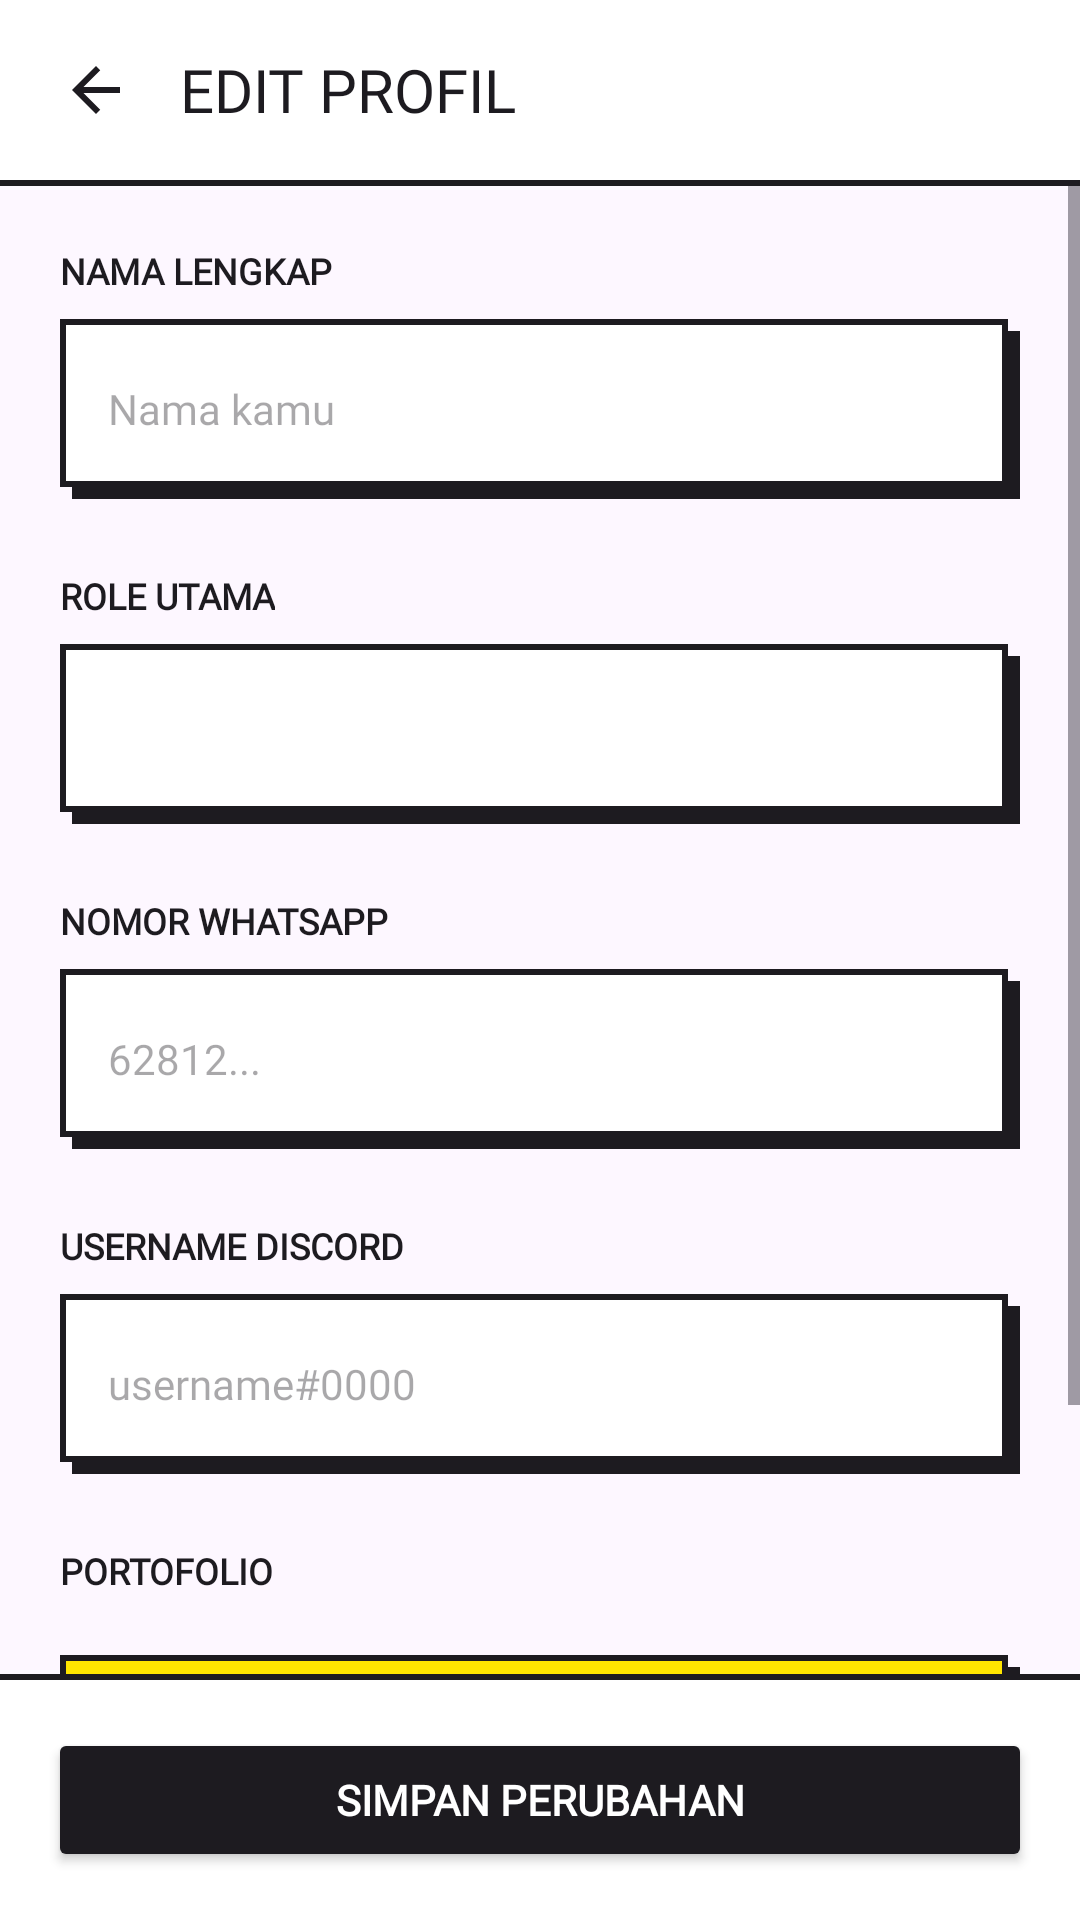

Reconstruct the res/layout file that produces this screen, plus the resources it refers to.
<!-- AndroidManifest.xml: application theme Theme.ProjectLab -->
<!-- res/layout/activity_edit_profile.xml -->
<?xml version="1.0" encoding="utf-8"?>
<androidx.constraintlayout.widget.ConstraintLayout xmlns:android="http://schemas.android.com/apk/res/android"
    xmlns:app="http://schemas.android.com/apk/res-auto"
    android:layout_width="match_parent"
    android:layout_height="match_parent"
    android:background="@color/bg_light">

    
    <LinearLayout
        android:id="@+id/top_bar"
        android:layout_width="match_parent"
        android:layout_height="60dp"
        android:orientation="horizontal"
        android:paddingLeft="20dp"
        android:paddingRight="20dp"
        android:gravity="center_vertical"
        android:background="@color/white"
        app:layout_constraintTop_toTopOf="parent">

        <ImageView
            android:id="@+id/btn_back"
            android:layout_width="24dp"
            android:layout_height="24dp"
            android:src="@drawable/ic_back"
            app:tint="@color/black" />

        <TextView
            android:layout_width="wrap_content"
            android:layout_height="wrap_content"
            android:text="EDIT PROFIL"
            android:textSize="20sp"
            android:textColor="@color/black"
            android:fontFamily="@font/space_grotesk_bold"
            android:layout_marginStart="16dp" />
    </LinearLayout>

    <View
        android:id="@+id/divider_top"
        android:layout_width="match_parent"
        android:layout_height="2dp"
        android:background="@color/black"
        app:layout_constraintTop_toBottomOf="@id/top_bar" />

    <ScrollView
        android:layout_width="match_parent"
        android:layout_height="0dp"
        app:layout_constraintTop_toBottomOf="@id/divider_top"
        app:layout_constraintBottom_toTopOf="@id/divider_bottom">

        <LinearLayout
            android:layout_width="match_parent"
            android:layout_height="wrap_content"
            android:orientation="vertical"
            android:padding="20dp">

            
            <TextView
                android:layout_width="wrap_content"
                android:layout_height="wrap_content"
                android:text="NAMA LENGKAP"
                android:textSize="12sp"
                android:textStyle="bold"
                android:textColor="@color/black"
                android:fontFamily="@font/space_grotesk_bold"
                android:layout_marginBottom="8dp" />

            <EditText
                android:id="@+id/et_name"
                android:layout_width="match_parent"
                android:layout_height="60dp"
                android:background="@drawable/bg_brutalist_shadow"
                android:hint="Nama kamu"
                android:paddingHorizontal="16dp"
                android:textSize="14sp"
                android:fontFamily="@font/space_grotesk"
                android:textColor="@color/black"
                android:layout_marginBottom="24dp" />

            
            <TextView
                android:layout_width="wrap_content"
                android:layout_height="wrap_content"
                android:text="ROLE UTAMA"
                android:textSize="12sp"
                android:textStyle="bold"
                android:textColor="@color/black"
                android:fontFamily="@font/space_grotesk_bold"
                android:layout_marginBottom="8dp" />

            <Spinner
                android:id="@+id/spinner_role"
                android:layout_width="match_parent"
                android:layout_height="60dp"
                android:background="@drawable/bg_brutalist_shadow"
                android:layout_marginBottom="24dp"
                android:paddingHorizontal="8dp" />

            
            <TextView
                android:layout_width="wrap_content"
                android:layout_height="wrap_content"
                android:text="NOMOR WHATSAPP"
                android:textSize="12sp"
                android:textStyle="bold"
                android:textColor="@color/black"
                android:fontFamily="@font/space_grotesk_bold"
                android:layout_marginBottom="8dp" />

            <EditText
                android:id="@+id/et_wa"
                android:layout_width="match_parent"
                android:layout_height="60dp"
                android:background="@drawable/bg_brutalist_shadow"
                android:hint="62812..."
                android:paddingHorizontal="16dp"
                android:textSize="14sp"
                android:fontFamily="@font/space_grotesk"
                android:textColor="@color/black"
                android:inputType="phone"
                android:layout_marginBottom="24dp" />

            
            <TextView
                android:layout_width="wrap_content"
                android:layout_height="wrap_content"
                android:text="USERNAME DISCORD"
                android:textSize="12sp"
                android:textStyle="bold"
                android:textColor="@color/black"
                android:fontFamily="@font/space_grotesk_bold"
                android:layout_marginBottom="8dp" />

            <EditText
                android:id="@+id/et_discord"
                android:layout_width="match_parent"
                android:layout_height="60dp"
                android:background="@drawable/bg_brutalist_shadow"
                android:hint="username#0000"
                android:paddingHorizontal="16dp"
                android:textSize="14sp"
                android:fontFamily="@font/space_grotesk"
                android:textColor="@color/black"
                android:layout_marginBottom="24dp" />

            
            <TextView
                android:layout_width="wrap_content"
                android:layout_height="wrap_content"
                android:text="PORTOFOLIO"
                android:textSize="12sp"
                android:textStyle="bold"
                android:textColor="@color/black"
                android:fontFamily="@font/space_grotesk_bold"
                android:layout_marginBottom="8dp" />

            <LinearLayout
                android:id="@+id/container_links"
                android:layout_width="match_parent"
                android:layout_height="wrap_content"
                android:orientation="vertical" />

            <TextView
                android:id="@+id/btn_tambah_link"
                android:layout_width="match_parent"
                android:layout_height="56dp"
                android:background="@drawable/bg_brutalist_yellow_shadow"
                android:text="TAMBAH LINK"
                android:gravity="center"
                android:drawableStart="@drawable/ic_add"
                android:drawablePadding="8dp"
                app:drawableTint="@color/black"
                android:paddingHorizontal="24dp"
                android:textSize="14sp"
                android:textStyle="bold"
                android:textColor="@color/black"
                android:fontFamily="@font/space_grotesk_bold"
                android:layout_marginTop="12dp"
                android:layout_marginBottom="40dp" />

        </LinearLayout>
    </ScrollView>

    <View
        android:id="@+id/divider_bottom"
        android:layout_width="match_parent"
        android:layout_height="2dp"
        android:background="@color/black"
        app:layout_constraintBottom_toTopOf="@id/layout_bottom" />

    <LinearLayout
        android:id="@+id/layout_bottom"
        android:layout_width="match_parent"
        android:layout_height="80dp"
        android:background="@color/white"
        android:padding="16dp"
        app:layout_constraintBottom_toBottomOf="parent">

        <Button
            android:id="@+id/btn_save"
            android:layout_width="match_parent"
            android:layout_height="match_parent"
            android:backgroundTint="@color/black"
            android:text="SIMPAN PERUBAHAN"
            android:textColor="@color/white"
            android:textStyle="bold"
            android:fontFamily="@font/space_grotesk_bold"
            app:cornerRadius="0dp" />
    </LinearLayout>

</androidx.constraintlayout.widget.ConstraintLayout>
<!-- resources referenced by this layout -->
<resources>
  <color name="bg_light">#FFFDF7FF</color>
  <color name="black">#FF1D1B20</color>
  <color name="white">#FFFFFFFF</color>
  <!-- drawable bg_brutalist_shadow (drawable) -->
  <?xml version="1.0" encoding="utf-8"?>
  <layer-list xmlns:android="http://schemas.android.com/apk/res/android">
      
      <item android:left="4dp" android:top="4dp">
          <shape>
              <solid android:color="@color/black" />
              <corners android:radius="0dp" />
          </shape>
      </item>
      
      <item android:right="4dp" android:bottom="4dp">
          <shape>
              <solid android:color="@color/white" />
              <stroke
                  android:width="2dp"
                  android:color="@color/black" />
              <corners android:radius="0dp" />
          </shape>
      </item>
  </layer-list>
  <!-- drawable bg_brutalist_yellow_shadow (drawable) -->
  <?xml version="1.0" encoding="utf-8"?>
  <layer-list xmlns:android="http://schemas.android.com/apk/res/android">
      
      <item android:top="4dp" android:left="4dp">
          <shape android:shape="rectangle">
              <solid android:color="@color/black" />
          </shape>
      </item>
      
      
      <item android:bottom="4dp" android:right="4dp">
          <shape android:shape="rectangle">
              <solid android:color="@color/yellow" />
              <stroke android:width="2dp" android:color="@color/black" />
              <corners android:radius="0dp" />
          </shape>
      </item>
  </layer-list>
  <!-- drawable ic_add (drawable) -->
  <vector xmlns:android="http://schemas.android.com/apk/res/android"
      android:width="24dp"
      android:height="24dp"
      android:viewportWidth="960"
      android:viewportHeight="960">
      <path
          android:fillColor="@color/black"
          android:pathData="M440,520H200v-80h240v-240h80v240h240v80H520v240h-80v-240Z" />
  </vector>
  <!-- drawable ic_back (drawable) -->
  <vector xmlns:android="http://schemas.android.com/apk/res/android"
      android:width="24dp"
      android:height="24dp"
      android:viewportWidth="24"
      android:viewportHeight="24">
      <path
          android:fillColor="@color/black"
          android:pathData="M20 11H7.83l5.59-5.59L12 4l-8 8 8 8 1.41-1.41L7.83 13H20v-2z" />
  </vector>
  <style name="Theme.ProjectLab" parent="Base.Theme.ProjectLab" />
  <color name="yellow">#FFE500</color>
  <style name="Base.Theme.ProjectLab" parent="Theme.Material3.Light.NoActionBar">
          
      </style>
</resources>
